21-way image classification set "processed" from GitHub (Tensai-Kartik/PlantCare); label vocabulary: apple black rot, apple cedar apple rust, apple healthy, apple scab, corn common rust, corn healthy, corn northern leaf blight, grape black rot, grape esca black measles, grape healthy, pepper bell bacterial spot, pepper bell healthy, potato early blight, potato healthy, potato late blight, tomato bacterial spot, tomato early blight, tomato healthy, tomato late blight, tomato septoria leaf spot, tomato yellow leaf curl virus.

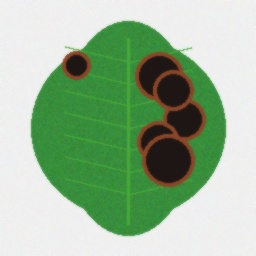
Label: grape esca black measles

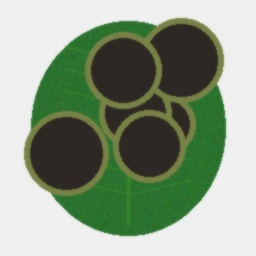
Label: potato late blight

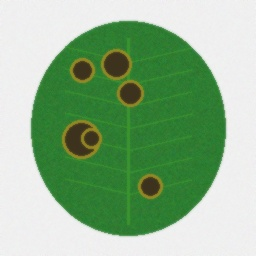
Label: apple scab

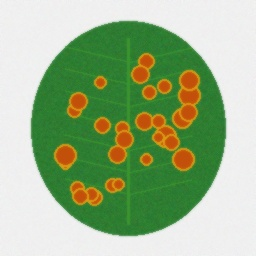
Label: apple cedar apple rust

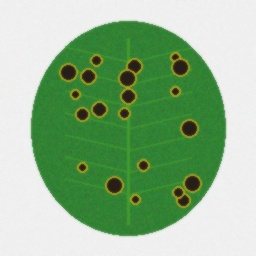
Label: tomato bacterial spot

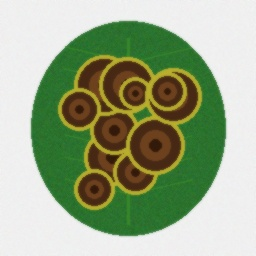
Label: potato early blight
